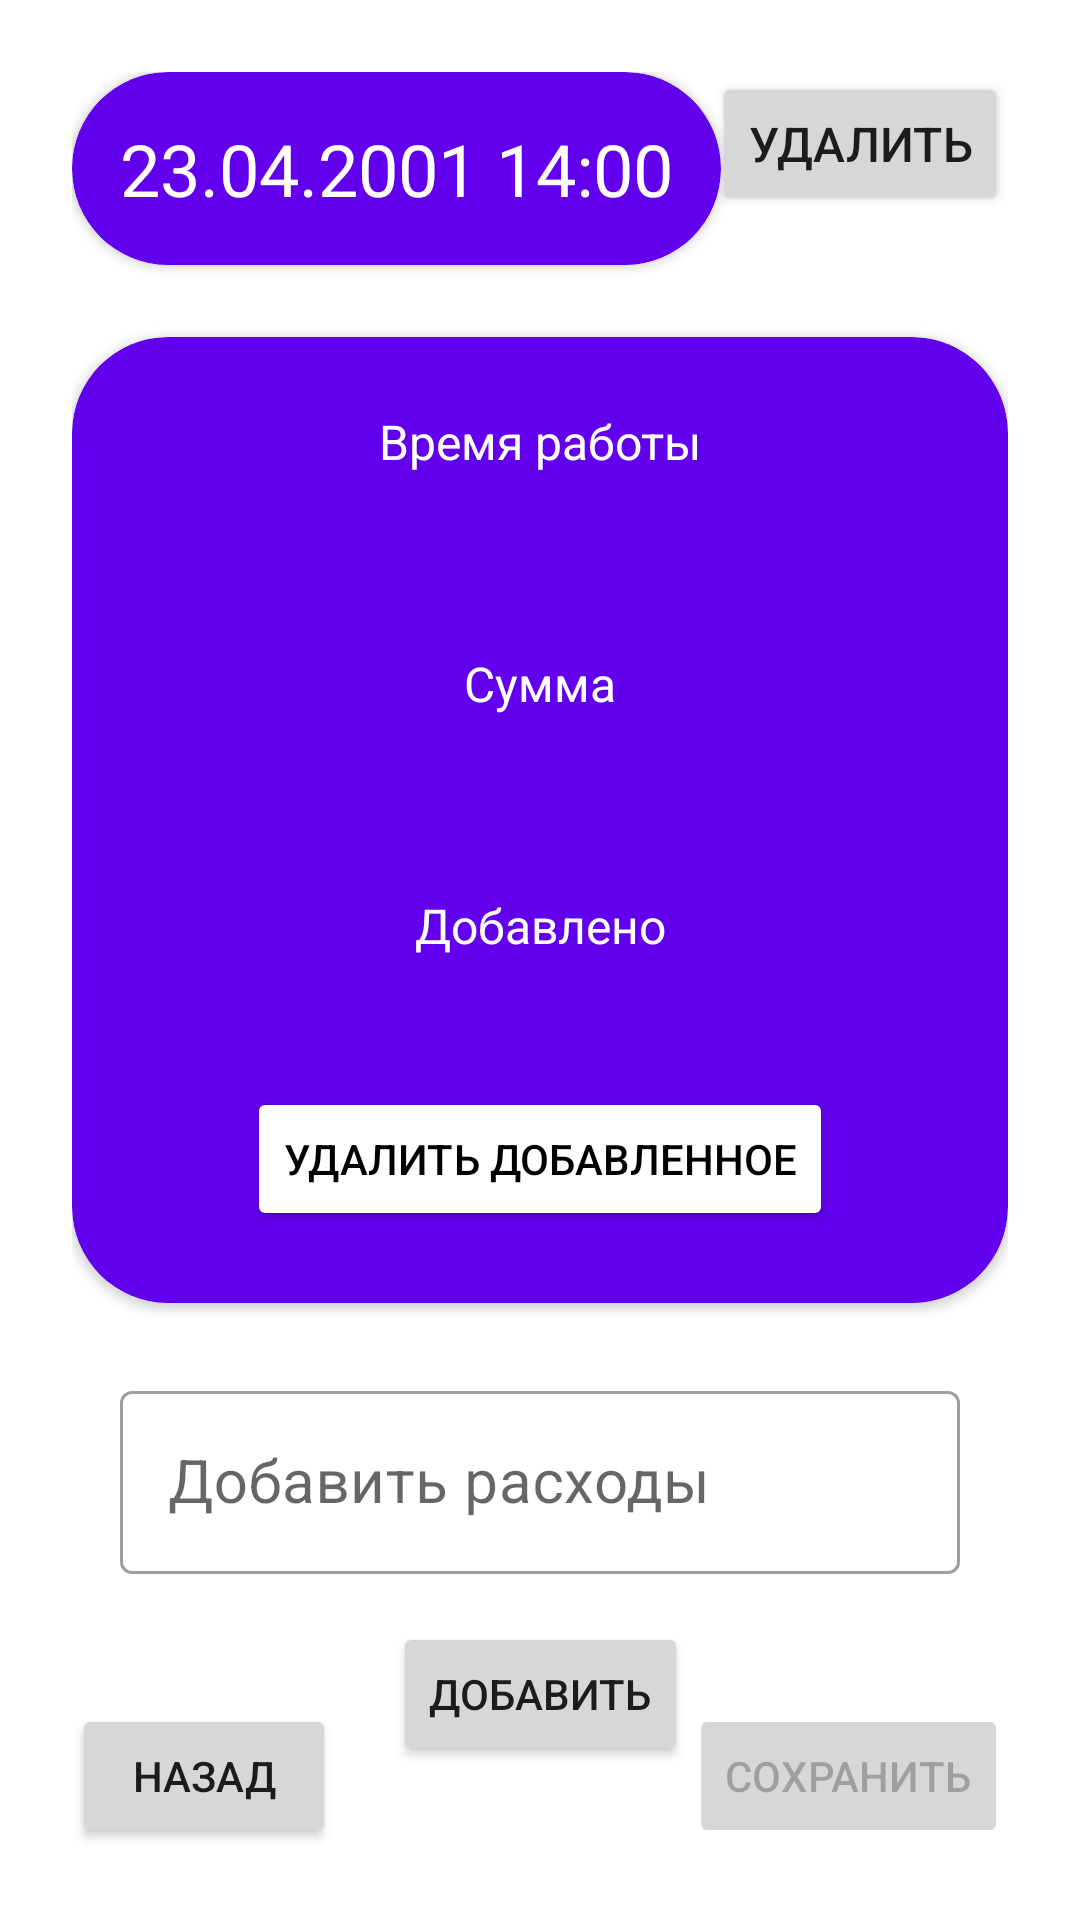

Write the Android layout XML for this screen, with the resource values it uses.
<!-- AndroidManifest.xml: application theme Theme.Taximeter -->
<!-- res/layout/fragment_job_info.xml -->
<?xml version="1.0" encoding="utf-8"?>
<androidx.constraintlayout.widget.ConstraintLayout xmlns:android="http://schemas.android.com/apk/res/android"
    xmlns:app="http://schemas.android.com/apk/res-auto"
    xmlns:tools="http://schemas.android.com/tools"
    android:layout_width="match_parent"
    android:layout_height="match_parent"
    android:padding="24dp">

    <Button
        android:id="@+id/btn_delete"
        android:layout_width="wrap_content"
        android:layout_height="wrap_content"
        android:text="Удалить"
        android:textSize="16sp"
        app:layout_constraintEnd_toEndOf="parent"
        app:layout_constraintTop_toTopOf="parent" />

    <androidx.cardview.widget.CardView
        android:id="@+id/card_date"
        android:layout_width="0dp"
        android:layout_height="wrap_content"
        app:cardBackgroundColor="@color/purple_500"
        app:cardCornerRadius="32dp"
        app:layout_constraintStart_toStartOf="parent"
        app:layout_constraintTop_toTopOf="parent">

        <androidx.constraintlayout.widget.ConstraintLayout
            android:layout_width="match_parent"
            android:layout_height="match_parent"
            android:padding="16dp">

            <TextView
                android:id="@+id/tv_date"
                android:layout_width="wrap_content"
                android:layout_height="wrap_content"
                android:text="23.04.2001 14:00"
                android:textColor="@color/white"
                android:textSize="24sp"
                app:layout_constraintBottom_toBottomOf="parent"
                app:layout_constraintEnd_toEndOf="parent"
                app:layout_constraintStart_toStartOf="parent"
                app:layout_constraintTop_toTopOf="parent" />
        </androidx.constraintlayout.widget.ConstraintLayout>
    </androidx.cardview.widget.CardView>


    <androidx.cardview.widget.CardView
        android:id="@+id/card_money_sum"
        android:layout_width="0dp"
        android:layout_height="wrap_content"
        android:layout_marginTop="24dp"
        app:cardBackgroundColor="@color/purple_500"
        app:cardCornerRadius="32dp"
        app:layout_constraintEnd_toEndOf="parent"
        app:layout_constraintStart_toStartOf="parent"
        app:layout_constraintTop_toBottomOf="@id/card_date">

        <androidx.constraintlayout.widget.ConstraintLayout
            android:layout_width="match_parent"
            android:layout_height="match_parent"
            android:paddingHorizontal="32dp"
            android:paddingVertical="24dp">

            <TextView
                android:id="@+id/tv_result_time_description"
                android:layout_width="wrap_content"
                android:layout_height="wrap_content"
                android:text="Время работы"
                android:textAlignment="center"
                android:textColor="@color/white"
                android:textSize="16sp"
                app:layout_constraintBottom_toTopOf="@id/tv_result_time"
                app:layout_constraintEnd_toEndOf="parent"
                app:layout_constraintStart_toStartOf="parent"
                app:layout_constraintTop_toTopOf="parent" />

            <TextView
                android:id="@+id/tv_result_time"
                android:layout_width="wrap_content"
                android:layout_height="wrap_content"
                android:textAlignment="center"
                android:textColor="@color/white"
                android:textSize="32sp"
                app:layout_constraintBottom_toTopOf="@id/tv_money_sum_description"
                app:layout_constraintEnd_toEndOf="parent"
                app:layout_constraintStart_toStartOf="parent"
                app:layout_constraintTop_toBottomOf="@id/tv_result_time_description"
                tools:text = "00:00:00" />

            <TextView
                android:id="@+id/tv_money_sum_description"
                android:layout_width="wrap_content"
                android:layout_height="wrap_content"
                android:layout_marginTop="16dp"
                android:text="Сумма"
                android:textAlignment="center"
                android:textColor="@color/white"
                android:textSize="16sp"
                app:layout_constraintBottom_toTopOf="@id/tv_money_sum"
                app:layout_constraintEnd_toEndOf="parent"
                app:layout_constraintStart_toStartOf="parent"
                app:layout_constraintTop_toBottomOf="@id/tv_result_time" />

            <TextView
                android:id="@+id/tv_money_sum"
                android:layout_width="wrap_content"
                android:layout_height="wrap_content"
                android:textAlignment="center"
                android:textColor="@color/white"
                android:textSize="32sp"
                app:layout_constraintBottom_toTopOf="@id/tv_money_added_description"
                app:layout_constraintEnd_toEndOf="parent"
                app:layout_constraintStart_toStartOf="parent"
                app:layout_constraintTop_toBottomOf="@id/tv_money_sum_description"
                tools:text="10099" />

            <TextView
                android:id="@+id/tv_money_added_description"
                android:layout_width="wrap_content"
                android:layout_height="wrap_content"
                android:layout_marginTop="16dp"
                android:text="Добавлено"
                android:textAlignment="center"
                android:textColor="@color/white"
                android:textSize="16sp"
                app:layout_constraintBottom_toTopOf="@id/tv_money_added"
                app:layout_constraintEnd_toEndOf="parent"
                app:layout_constraintStart_toStartOf="parent"
                app:layout_constraintTop_toBottomOf="@id/tv_money_sum" />

            <TextView
                android:id="@+id/tv_money_added"
                android:layout_width="wrap_content"
                android:layout_height="wrap_content"
                android:textAlignment="center"
                android:textColor="@color/white"
                android:textSize="32sp"
                app:layout_constraintBottom_toTopOf="@id/btn_delete_added"
                app:layout_constraintEnd_toEndOf="parent"
                app:layout_constraintStart_toStartOf="parent"
                app:layout_constraintTop_toBottomOf="@id/tv_money_added_description"
                tools:text="971" />

            <Button
                android:id="@+id/btn_delete_added"
                android:layout_width="wrap_content"
                android:layout_height="wrap_content"

                android:backgroundTint="@color/white"
                android:text="Удалить добавленное"
                android:textColor="@color/black"
                app:cornerRadius="12dp"
                app:layout_constraintEnd_toEndOf="parent"
                app:layout_constraintStart_toStartOf="parent"
                app:layout_constraintTop_toBottomOf="@id/tv_money_added" />
        </androidx.constraintlayout.widget.ConstraintLayout>
    </androidx.cardview.widget.CardView>


    <com.google.android.material.textfield.TextInputLayout
        android:id="@+id/ti_add_money"
        style="@style/Widget.MaterialComponents.TextInputLayout.OutlinedBox"
        android:layout_width="0dp"
        android:layout_height="wrap_content"
        android:layout_marginHorizontal="16dp"
        android:layout_marginTop="24dp"
        android:layout_marginBottom="64dp"
        android:textAlignment="center"
        app:layout_constraintEnd_toEndOf="parent"
        app:layout_constraintStart_toStartOf="parent"
        app:layout_constraintTop_toBottomOf="@id/card_money_sum">

        <androidx.appcompat.widget.AppCompatEditText
            android:id="@+id/et_add_money"
            android:layout_width="match_parent"
            android:layout_height="wrap_content"
            android:hint="Добавить расходы"
            android:inputType="numberDecimal"
            android:textAlignment="center"
            android:textSize="20sp" />
    </com.google.android.material.textfield.TextInputLayout>

    <Button
        android:id="@+id/btn_add_money"
        android:layout_width="wrap_content"
        android:layout_height="wrap_content"
        android:layout_marginTop="16dp"
        android:text="Добавить"
        app:layout_constraintEnd_toEndOf="parent"
        app:layout_constraintStart_toStartOf="parent"
        app:layout_constraintTop_toBottomOf="@id/ti_add_money" />

    <Button
        android:id="@+id/btn_save"
        android:layout_width="wrap_content"
        android:layout_height="wrap_content"
        android:enabled="false"
        android:text="Сохранить"
        app:layout_constraintBottom_toBottomOf="parent"
        app:layout_constraintEnd_toEndOf="parent" />

    <Button
        android:id="@+id/btn_back"
        android:layout_width="wrap_content"
        android:layout_height="wrap_content"
        android:text="Назад"
        app:layout_constraintBottom_toBottomOf="parent"
        app:layout_constraintStart_toStartOf="parent" />

</androidx.constraintlayout.widget.ConstraintLayout>
<!-- resources referenced by this layout -->
<resources>
  <style name="Theme.Taximeter" parent="Theme.MaterialComponents.DayNight.NoActionBar">
          
          <item name="colorPrimary">@color/purple_500</item>
          <item name="colorPrimaryVariant">@color/purple_700</item>
          <item name="colorOnPrimary">@color/white</item>
          
          <item name="colorSecondary">@color/teal_200</item>
          <item name="colorSecondaryVariant">@color/teal_700</item>
          <item name="colorOnSecondary">@color/black</item>
          
          <item name="android:statusBarColor" tools:targetApi="l">?attr/colorPrimaryVariant</item>
          
      </style>
  <!-- not gathered from this repository: default colours our renderer supplied (Android Studio template values) -->
  <color name="purple_500">#FF6200EE</color>
  <color name="purple_700">#FF3700B3</color>
  <color name="teal_200">#FF03DAC5</color>
  <color name="teal_700">#FF018786</color>
  <color name="black">#FF000000</color>
  <color name="white">#FFFFFFFF</color>
</resources>
